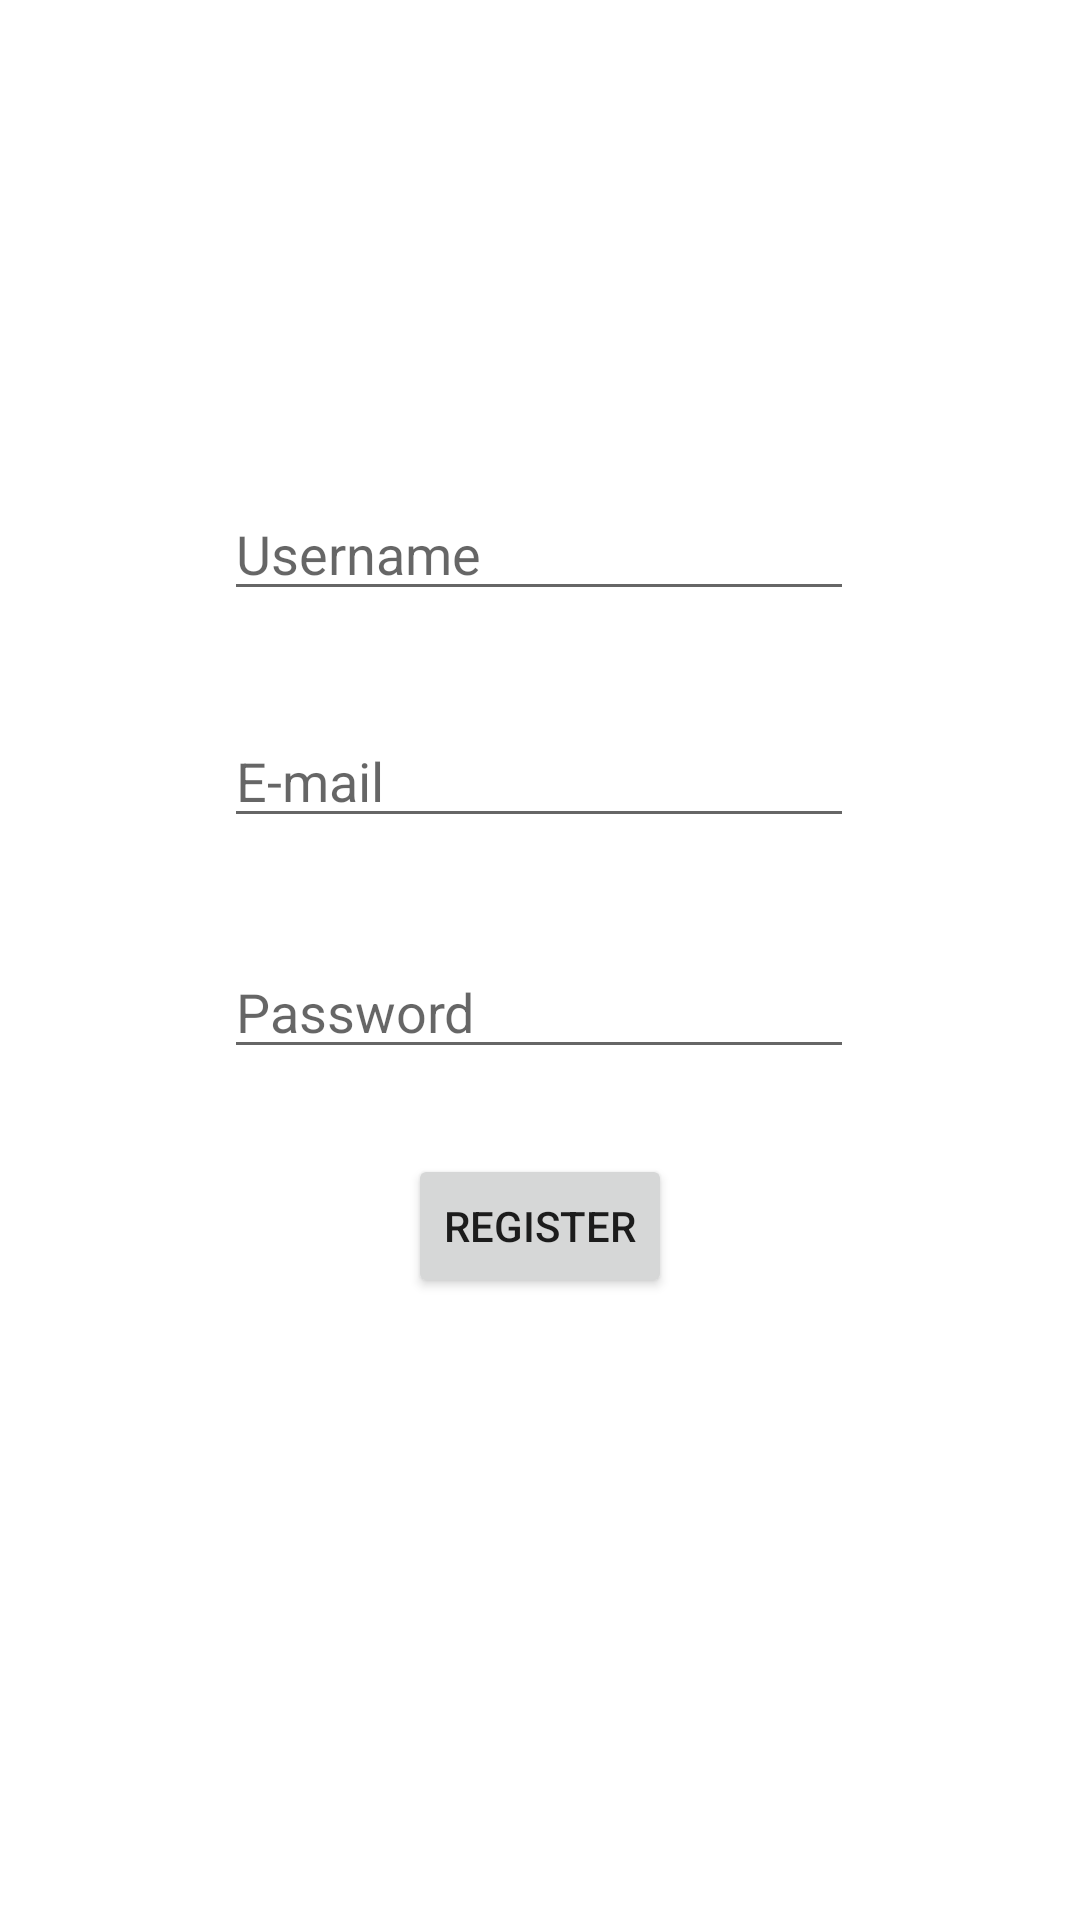

Produce the Android XML layout that renders to this screen, including the resource entries it uses.
<!-- AndroidManifest.xml: application theme Theme.MobileBoxingVR -->
<!-- res/layout/activity_register.xml -->
<?xml version="1.0" encoding="utf-8"?>
<androidx.constraintlayout.widget.ConstraintLayout xmlns:android="http://schemas.android.com/apk/res/android"
    xmlns:app="http://schemas.android.com/apk/res-auto"
    xmlns:tools="http://schemas.android.com/tools"
    android:layout_width="match_parent"
    android:layout_height="match_parent"
    tools:context=".ui.register.RegisterActivity">

    <EditText
        android:id="@+id/etUsername"
        android:layout_width="wrap_content"
        android:layout_height="wrap_content"
        android:ems="10"
        android:inputType="textPersonName"
        android:hint="Username"
        app:layout_constraintBottom_toBottomOf="parent"
        app:layout_constraintEnd_toEndOf="parent"
        app:layout_constraintHorizontal_bias="0.497"
        app:layout_constraintStart_toStartOf="parent"
        app:layout_constraintTop_toTopOf="parent"
        app:layout_constraintVertical_bias="0.271" />

    <EditText
        android:id="@+id/etEmail"
        android:layout_width="wrap_content"
        android:layout_height="wrap_content"
        android:ems="10"
        android:hint="E-mail"
        android:inputType="textEmailAddress"
        app:layout_constraintBottom_toBottomOf="parent"
        app:layout_constraintEnd_toEndOf="parent"
        app:layout_constraintHorizontal_bias="0.497"
        app:layout_constraintStart_toStartOf="parent"
        app:layout_constraintTop_toBottomOf="@+id/etUsername"
        app:layout_constraintVertical_bias="0.087" />

    <EditText
        android:id="@+id/etPassword"
        android:layout_width="wrap_content"
        android:layout_height="wrap_content"
        android:ems="10"
        android:hint="Password"
        android:inputType="textPassword"
        app:layout_constraintBottom_toBottomOf="parent"
        app:layout_constraintEnd_toEndOf="parent"
        app:layout_constraintHorizontal_bias="0.497"
        app:layout_constraintStart_toStartOf="parent"
        app:layout_constraintTop_toBottomOf="@+id/etEmail"
        app:layout_constraintVertical_bias="0.112" />

    <Button
        android:id="@+id/btnLogin"
        android:layout_width="wrap_content"
        android:layout_height="wrap_content"
        android:onClick="onRegisterClick"
        android:text="Register"
        app:layout_constraintBottom_toBottomOf="parent"
        app:layout_constraintEnd_toEndOf="parent"
        app:layout_constraintStart_toStartOf="parent"
        app:layout_constraintTop_toBottomOf="@+id/etPassword"
        app:layout_constraintVertical_bias="0.12" />

</androidx.constraintlayout.widget.ConstraintLayout>
<!-- resources referenced by this layout -->
<resources>
  <style name="Theme.MobileBoxingVR" parent="Theme.MaterialComponents.DayNight.DarkActionBar">
          
          <item name="colorPrimary">@color/purple_500</item>
          <item name="colorPrimaryVariant">@color/purple_700</item>
          <item name="colorOnPrimary">@color/white</item>
          
          <item name="colorSecondary">@color/teal_200</item>
          <item name="colorSecondaryVariant">@color/teal_700</item>
          <item name="colorOnSecondary">@color/black</item>
          
          <item name="android:statusBarColor" tools:targetApi="l">?attr/colorPrimaryVariant</item>
          
      </style>
  <color name="purple_500">#FF6200EE</color>
  <color name="purple_700">#FF3700B3</color>
  <color name="white">#FFFFFFFF</color>
  <color name="teal_200">#FF03DAC5</color>
  <color name="teal_700">#FF018786</color>
  <color name="black">#FF000000</color>
</resources>
